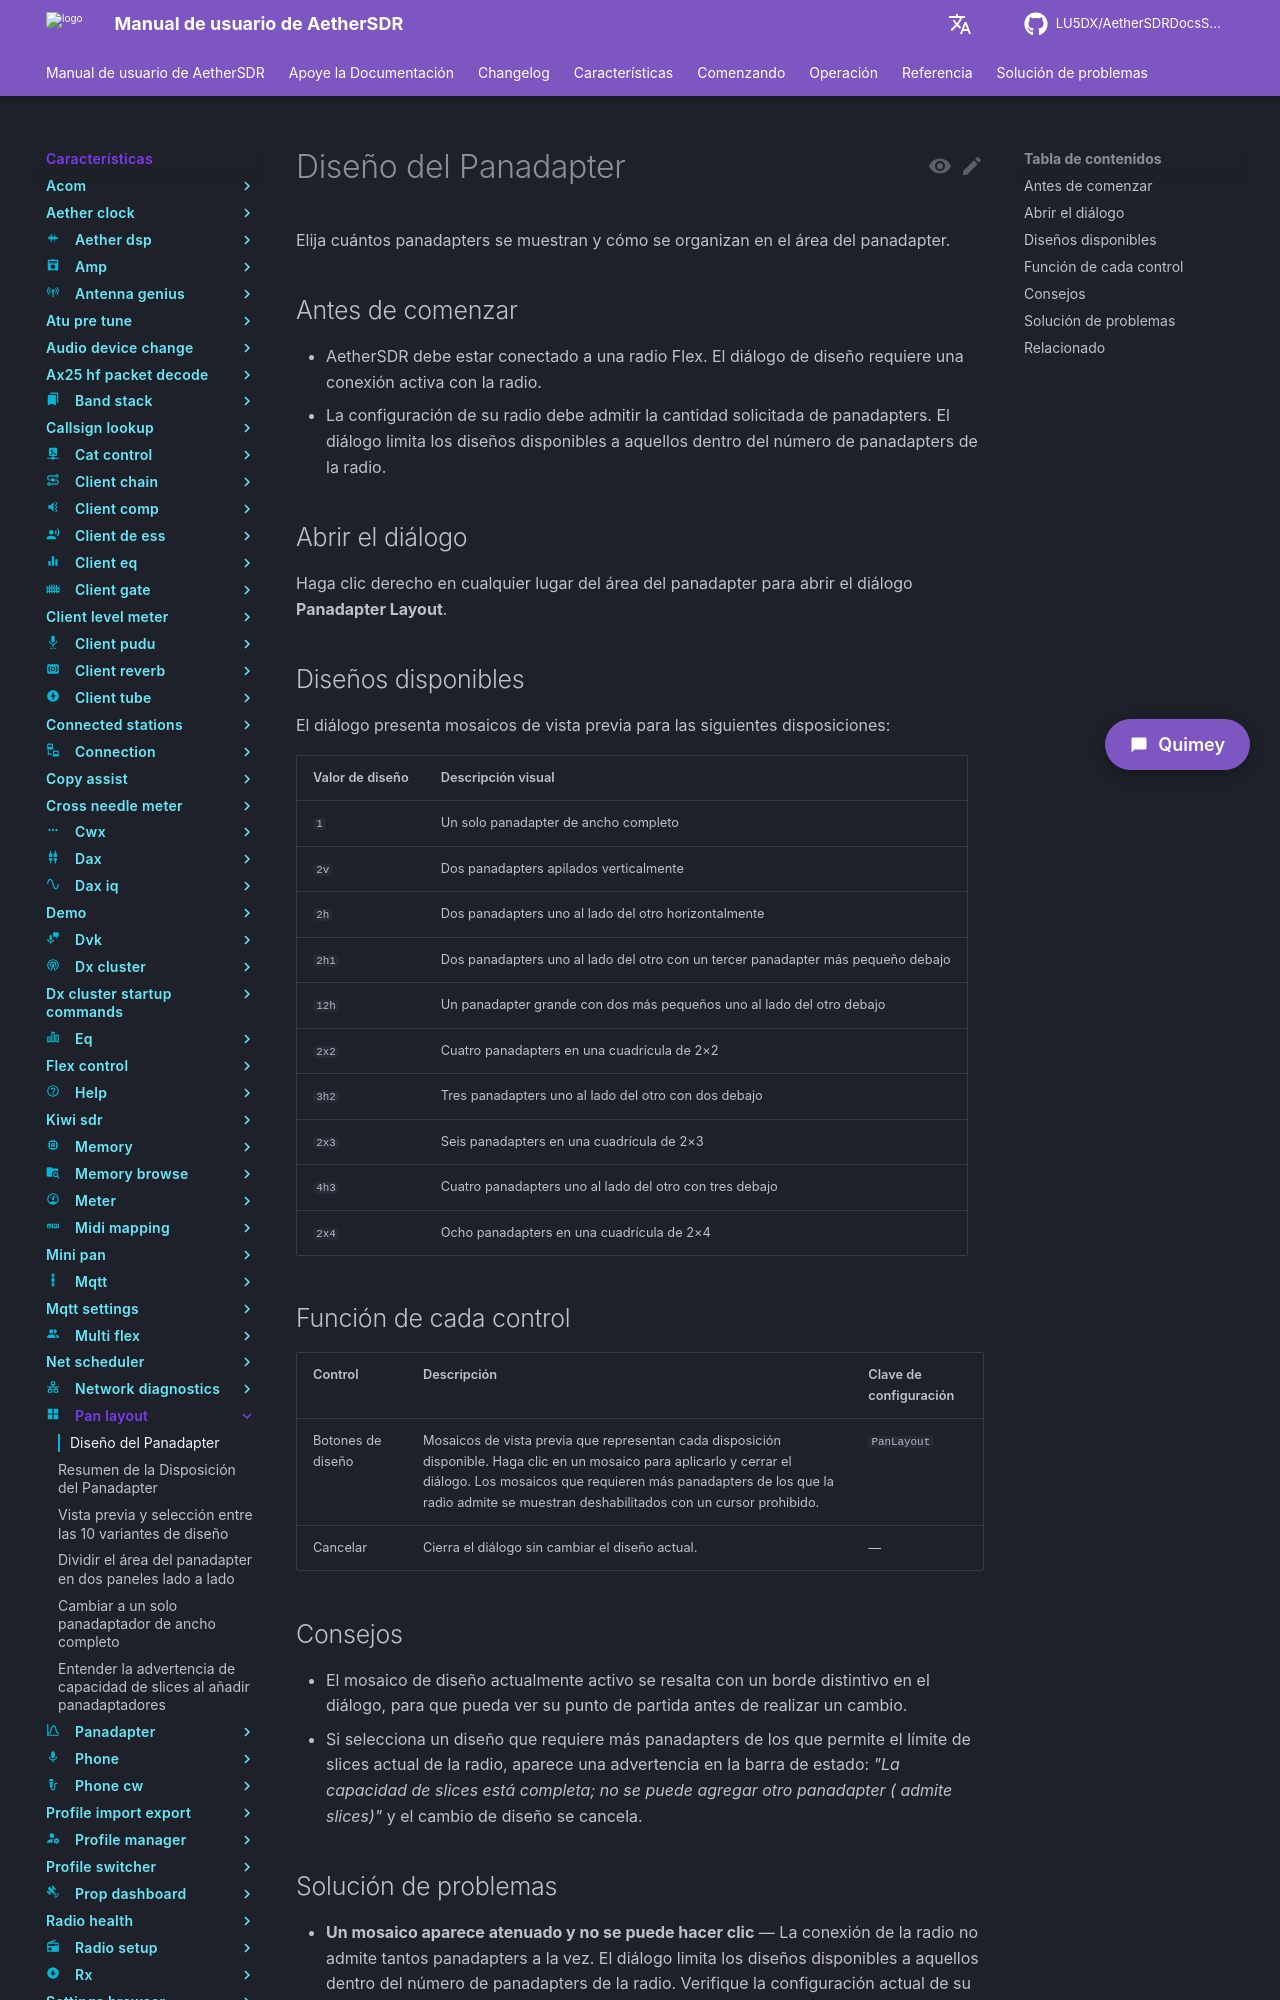

repository: LU5DX/AetherSDRDocsSpanish · page: 26.8.4/features/pan-layout/arrange-a-2x2-grid-of-panadapters/index.html · generator: mkdocs

# Diseño del Panadapter

Elija cuántos panadapters se muestran y cómo se organizan en el área del panadapter.

## Antes de comenzar

- AetherSDR debe estar conectado a una radio Flex. El diálogo de diseño requiere una conexión activa con la radio.
- La configuración de su radio debe admitir la cantidad solicitada de panadapters. El diálogo limita los diseños disponibles a aquellos dentro del número de panadapters de la radio.

## Abrir el diálogo

Haga clic derecho en cualquier lugar del área del panadapter para abrir el diálogo **Panadapter Layout**.

## Diseños disponibles

El diálogo presenta mosaicos de vista previa para las siguientes disposiciones:

| Valor de diseño | Descripción visual |
|---|---|
| `1` | Un solo panadapter de ancho completo |
| `2v` | Dos panadapters apilados verticalmente |
| `2h` | Dos panadapters uno al lado del otro horizontalmente |
| `2h1` | Dos panadapters uno al lado del otro con un tercer panadapter más pequeño debajo |
| `12h` | Un panadapter grande con dos más pequeños uno al lado del otro debajo |
| `2x2` | Cuatro panadapters en una cuadrícula de 2×2 |
| `3h2` | Tres panadapters uno al lado del otro con dos debajo |
| `2x3` | Seis panadapters en una cuadrícula de 2×3 |
| `4h3` | Cuatro panadapters uno al lado del otro con tres debajo |
| `2x4` | Ocho panadapters en una cuadrícula de 2×4 |

## Función de cada control

| Control | Descripción | Clave de configuración |
|---|---|---|
| Botones de diseño | Mosaicos de vista previa que representan cada disposición disponible. Haga clic en un mosaico para aplicarlo y cerrar el diálogo. Los mosaicos que requieren más panadapters de los que la radio admite se muestran deshabilitados con un cursor prohibido. | `PanLayout` |
| Cancelar | Cierra el diálogo sin cambiar el diseño actual. | — |

## Consejos

- El mosaico de diseño actualmente activo se resalta con un borde distintivo en el diálogo, para que pueda ver su punto de partida antes de realizar un cambio.
- Si selecciona un diseño que requiere más panadapters de los que permite el límite de slices actual de la radio, aparece una advertencia en la barra de estado: *"La capacidad de slices está completa; no se puede agregar otro panadapter (<modelo> admite <N> slices)"* y el cambio de diseño se cancela.
